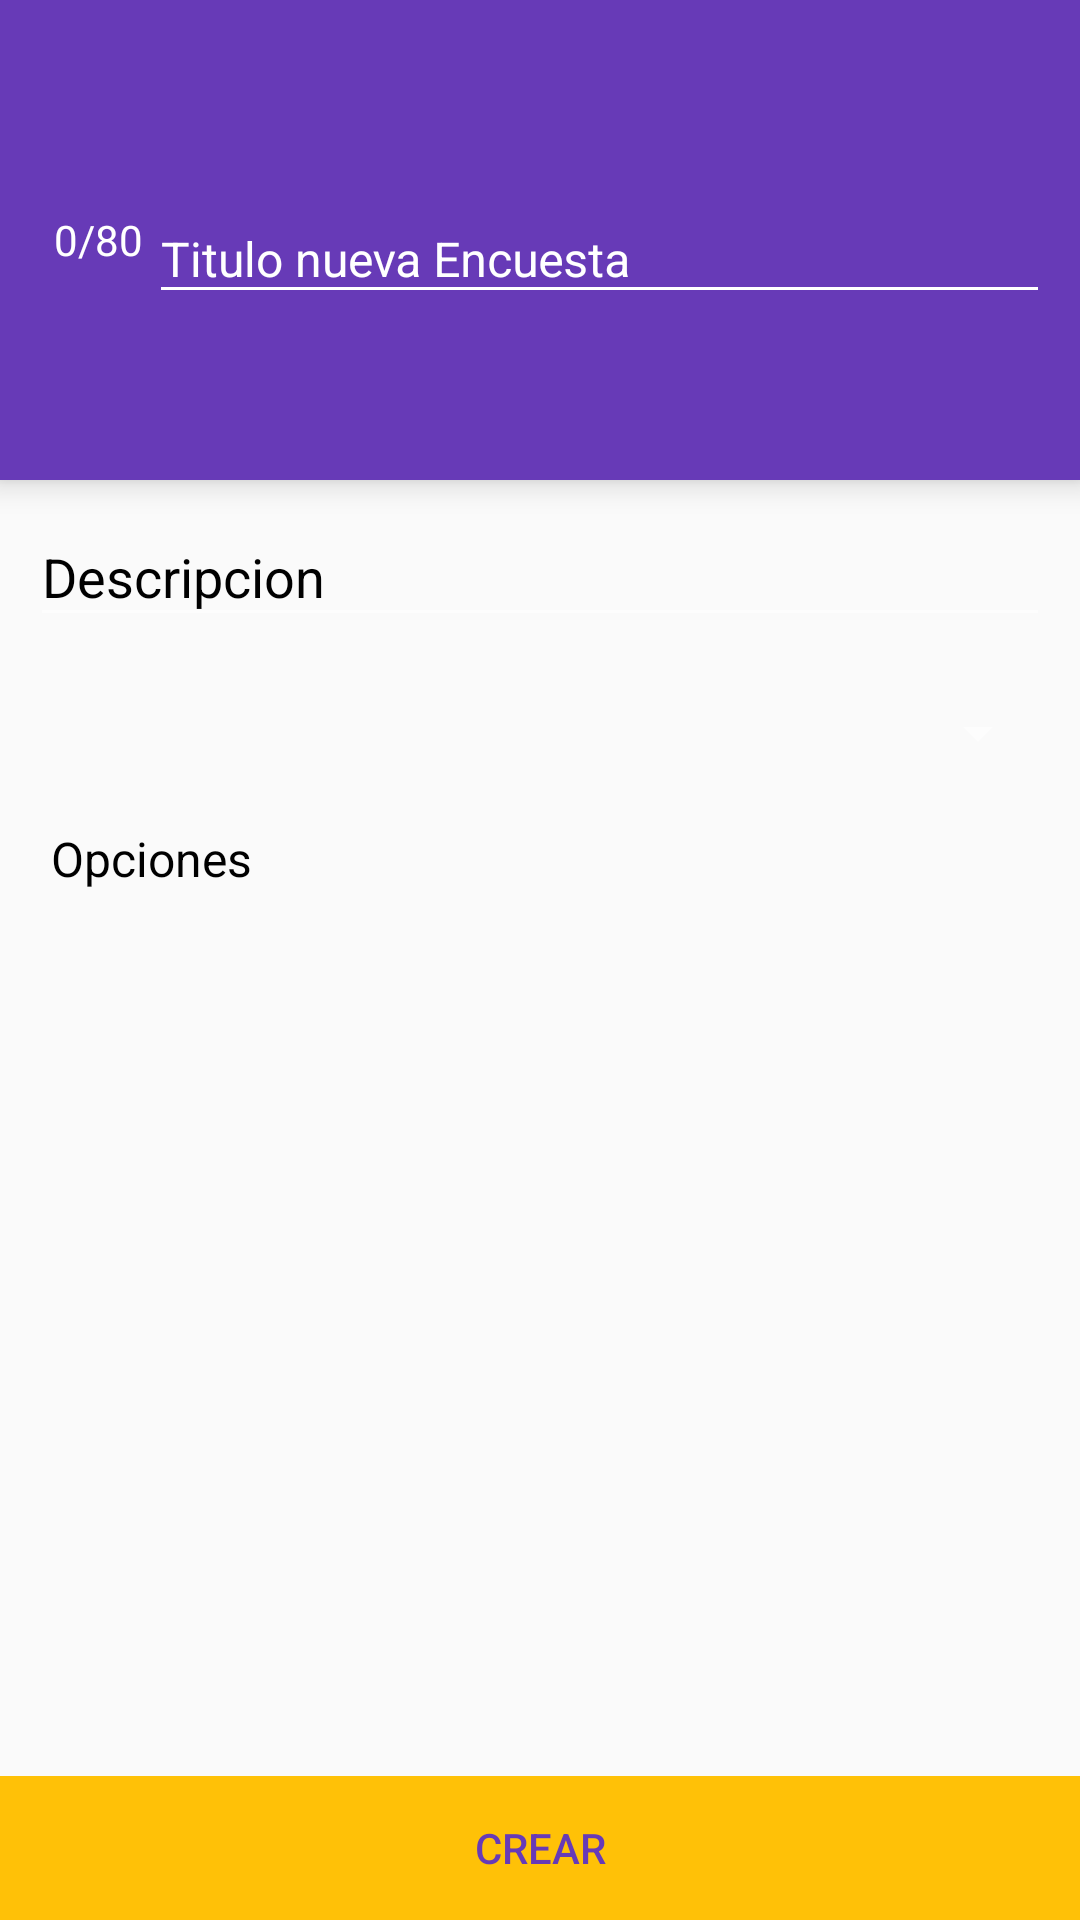

Here is an Android app screen rendered from its layout file. Give the layout XML and the strings, colors and styles it references.
<!-- AndroidManifest.xml: application theme AppTheme -->
<!-- res/layout/activity_create_survey_acitivty.xml -->
<?xml version="1.0" encoding="utf-8"?>
<LinearLayout
    android:orientation="vertical"
    xmlns:app="http://schemas.android.com/apk/res-auto"
    xmlns:android="http://schemas.android.com/apk/res/android"
    xmlns:tools="http://schemas.android.com/tools" android:layout_width="match_parent"
    android:layout_height="match_parent"
    tools:context="com.kcumendigital.democraticcauca.CreateSurveyAcitivty"
    >

    <android.support.v7.widget.Toolbar
        android:id="@+id/toolbar"
        android:layout_width="match_parent"
        android:layout_height="160dp"
        android:layout_alignParentTop="true"
        android:background="?attr/colorPrimary"
        android:elevation="6dp"
        android:minHeight="?attr/actionBarSize"
        android:theme="@style/ThemeOverlay.AppCompat.Dark.ActionBar"
        app:popupTheme="@style/ThemeOverlay.AppCompat.Light">

        <LinearLayout
            android:focusable="true"
            android:focusableInTouchMode="true"
            android:layout_width="0px"
            android:layout_height="0px"
            />

        <LinearLayout
            android:layout_width="match_parent"
            android:layout_height="wrap_content"
            android:orientation="horizontal"
            >
            <TextView
                android:id="@+id/count_caracters_toolbar"
                android:layout_width="wrap_content"
                android:layout_height="match_parent"
                android:text="0/80"
                android:layout_margin="2dp"
                android:textColor="@color/cardview_light_background"
                android:gravity="center_vertical"
                />

            <android.support.design.widget.TextInputLayout
            android:id="@+id/title_new_survey"
            android:layout_width="match_parent"
            android:layout_height="wrap_content"
            android:textColorHint="#ffffff"
            >
            <EditText
                android:layout_width="match_parent"
                android:layout_height="wrap_content"
                android:hint="Titulo nueva Encuesta"
                android:textSize="@dimen/medium_Letter"
                android:textColorHint="#ffffff"
                android:layout_marginRight="@dimen/small_margin"
                android:maxLength="80"
                />

        </android.support.design.widget.TextInputLayout>
        </LinearLayout>

    </android.support.v7.widget.Toolbar>


    <android.support.design.widget.TextInputLayout
        android:id="@+id/description_create_survey"
        android:layout_width="match_parent"
        android:layout_height="wrap_content"
        android:textColorHint="#000000"
        >
        <EditText
            android:layout_width="match_parent"
            android:layout_height="wrap_content"
            android:layout_margin="@dimen/small_margin"
            android:hint="@string/descripcion"
            />

    </android.support.design.widget.TextInputLayout>

    <Spinner
        app:theme="@style/SpinnerWhite"
        android:id="@+id/spinner"
        android:layout_width="match_parent"
        android:layout_height="wrap_content"
        android:layout_margin="10dp"

        />
    <LinearLayout
        android:layout_width="match_parent"
        android:layout_height="wrap_content"
        android:orientation="horizontal"
        android:gravity="center_vertical">

        <TextView
            android:layout_width="wrap_content"
            android:layout_height="wrap_content"
            android:text="Opciones"
            android:textSize="@dimen/medium_Letter"
            android:layout_marginLeft="17dp"
            android:textColor="#000000"
            />

        <Button
            android:id="@+id/add_options"
            android:layout_height="20dp"
            android:layout_width="20dp"
            android:layout_centerVertical="true"
            android:background="@drawable/ic_add_black_24dp"
            android:layout_margin="10dp"
            />
        <RelativeLayout
            android:layout_width="wrap_content"
            android:layout_height="wrap_content"
            android:background="#ffffff">
        </RelativeLayout>

    </LinearLayout>

    <ListView
        android:id="@+id/list"
        android:layout_width="match_parent"
        android:layout_weight="1"
        android:layout_margin="@dimen/small_margin"
        android:layout_height="0dp"></ListView>

    <Button
        android:id="@+id/crear_new_survey"
        android:layout_width="match_parent"
        android:layout_height="wrap_content"
        android:layout_gravity="center"
        android:text="Crear"
        android:textColor="#673AB7"
        style="@style/Base.Widget.AppCompat.Button.Borderless"
        android:background="#FFC107"
        />

</LinearLayout>
<!-- resources referenced by this layout -->
<resources>
  <dimen name="medium_Letter">16sp</dimen>
  <dimen name="small_margin">10dp</dimen>
  <string name="descripcion">Descripcion</string>
  <style name="SpinnerWhite" parent="@style/Widget.AppCompat.Spinner">
          <item name="android:background">#ffffff</item>
      </style>
  <style name="AppTheme" parent="Theme.AppCompat.Light.NoActionBar">
          
          <item name="android:colorForeground">@color/foreground_material_light</item>
          <item name="android:textColorPrimary">@color/primary_text_material_light</item>
          <item name="actionMenuTextColor">@color/primary_text_material_light</item>
          <item name="android:windowBackground">@drawable/bg_color_white</item>
  
      </style>
  <color name="foreground_material_light">#ffffff</color>
  <color name="primary_text_material_light">#000000</color>
</resources>
